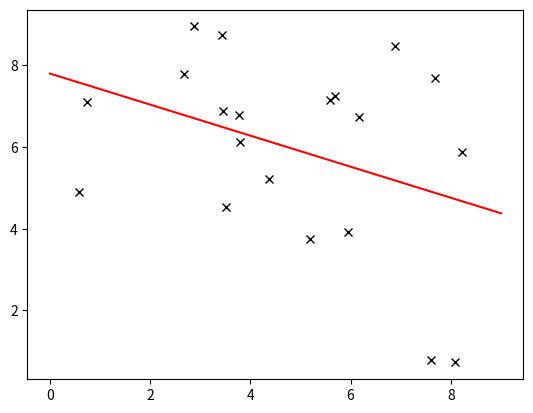

Here is the Python script that generated this plot:
#!/usr/bin/env python3
# -*- coding: utf-8 -*-
"""
Created on Mon Nov 29 17:34:10 2021

@author: tnt3192a
"""

import numpy.random as loi
import numpy as np
import matplotlib.pyplot as plt

X = loi.uniform(0, 9, 20) 
Y = loi.uniform(0, 9, 20)

plt.figure()
plt.plot(X, Y, 'xk')

mx = np.mean(X)
print("Moyenne de X : ", mx)
my = np.mean(Y)
print("Moyenne de Y : ", my)
varx = np.var(X)
print("Variance de X : ", varx)
covxy = np.cov(X, Y)[0, 1]
print("Covariance de X Y : ", covxy)

def lr(x):
    return (covxy / varx) * (x - mx) + my

plt.plot([0, 9], [lr(0), lr(9)], '-r')
plt.show()